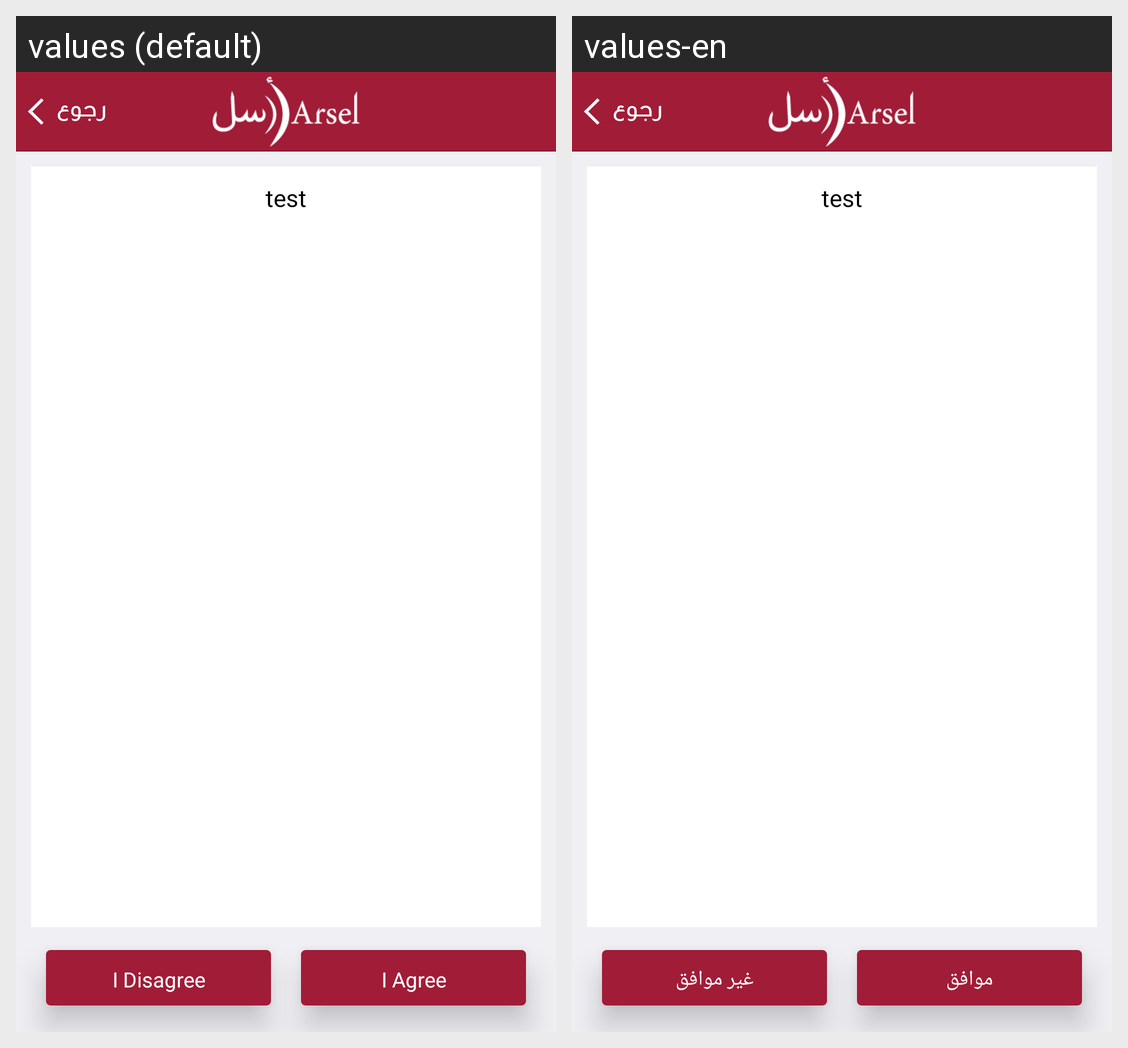

For this localized Android screen grid, give each drawn string resource with its value in every locale shown.
Android screen res/layout/activity_qos_terms.xml rendered under 2 locales, left to right: values (default), values-en. Device: Nexus 5 (rendered at 1080×1920; each locale shown at half size, 540×960, under a caption strip naming it); theme android:Theme.Black.NoTitleBar.
Strings drawn on this screen, with the default value and each locale's value (text and hints the layout hard-codes, and strings that could not be matched under every locale, appear in the picture but are not listed):

disagree_term
  values: I Disagree
  values-en: غير موافق

agree_term
  values: I Agree
  values-en: موافق
